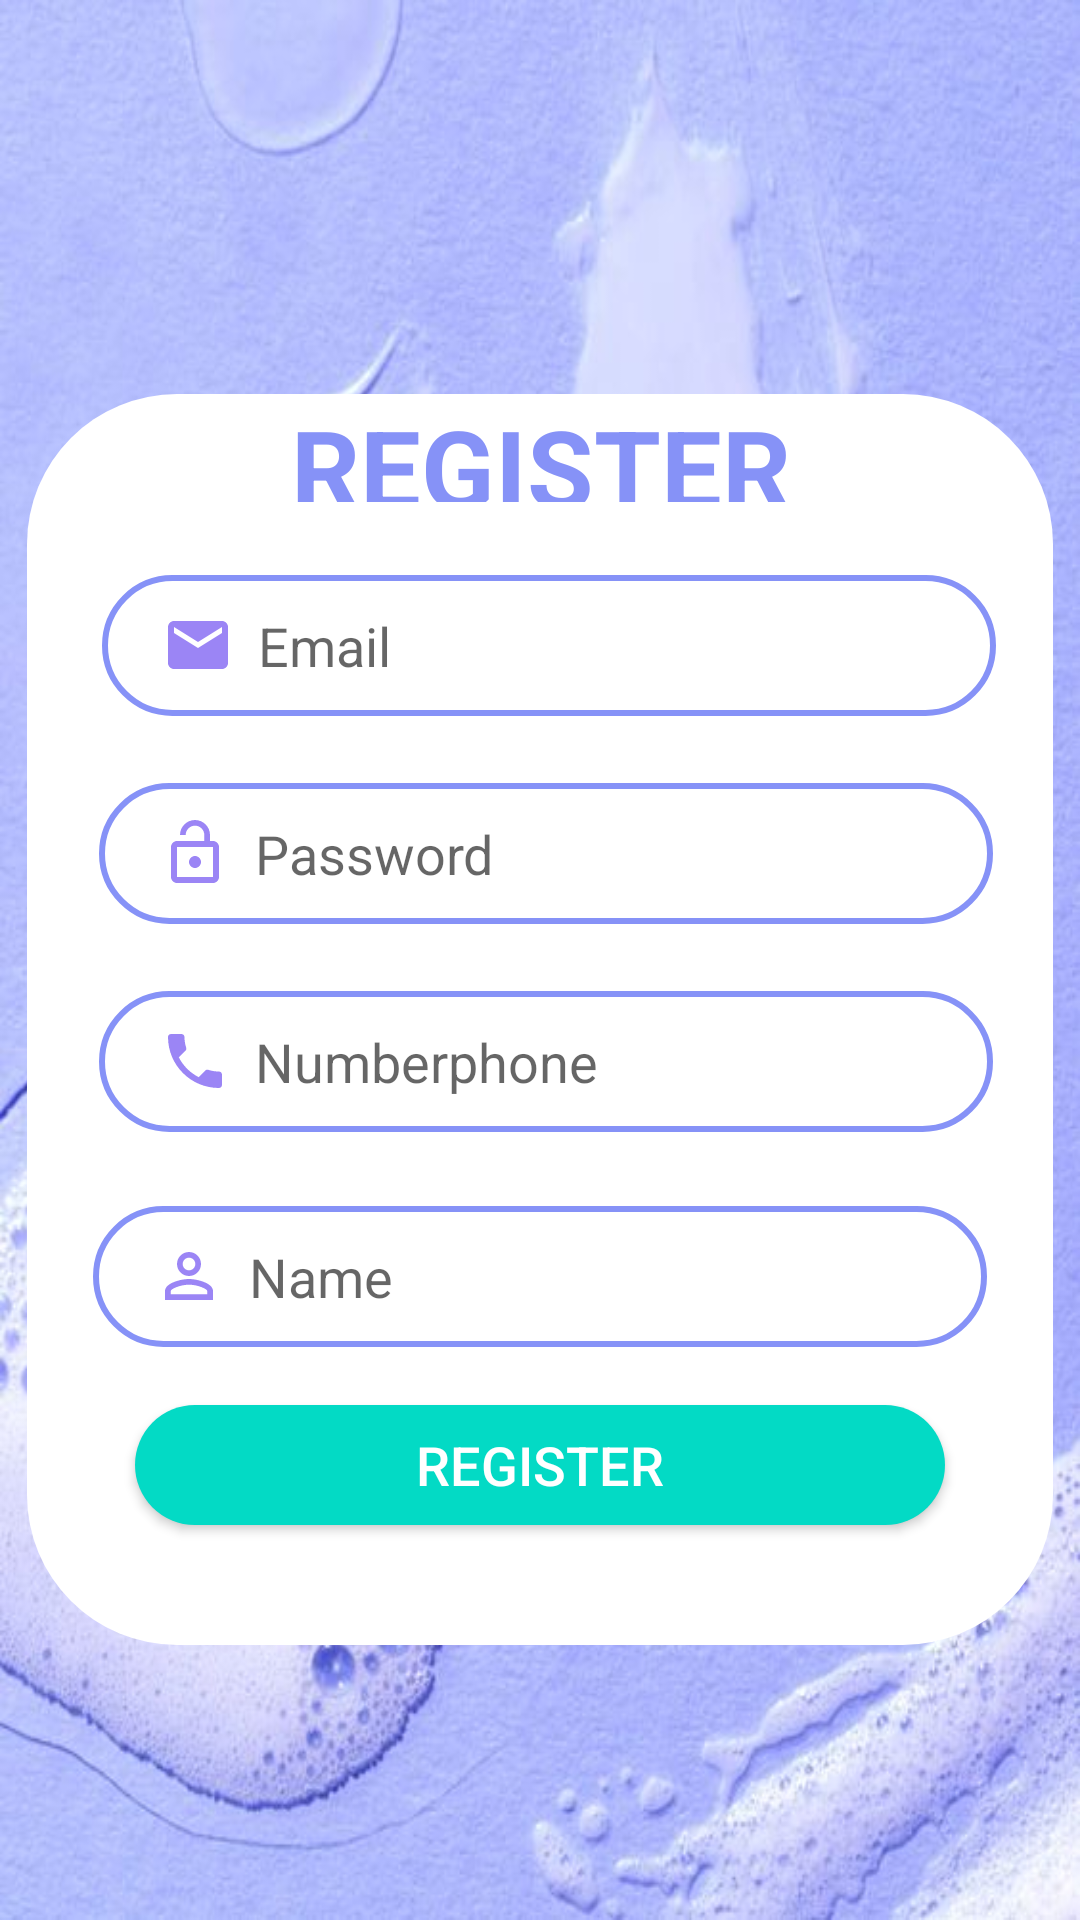

Here is an Android app screen rendered from its layout file. Give the layout XML and the strings, colors and styles it references.
<!-- AndroidManifest.xml: application theme Theme.SkincareShopApp -->
<!-- res/layout/activity_register.xml -->
<?xml version="1.0" encoding="utf-8"?>
<androidx.constraintlayout.widget.ConstraintLayout xmlns:android="http://schemas.android.com/apk/res/android"
    xmlns:app="http://schemas.android.com/apk/res-auto"
    xmlns:tools="http://schemas.android.com/tools"
    android:layout_width="match_parent"
    android:layout_height="match_parent"
    android:background="@drawable/background_login"
    tools:context=".activity.RegisterActivity">

    <androidx.constraintlayout.widget.ConstraintLayout
        android:layout_width="342dp"
        android:layout_height="417dp"
        android:layout_gravity="center_horizontal"
        android:background="@drawable/background_constrain"
        app:layout_constraintBottom_toBottomOf="parent"
        app:layout_constraintEnd_toEndOf="parent"
        app:layout_constraintHorizontal_bias="0.492"
        app:layout_constraintStart_toStartOf="parent"
        app:layout_constraintTop_toTopOf="parent"
        app:layout_constraintVertical_bias="0.589">

        <TextView
            android:id="@+id/registerText"
            android:layout_width="185dp"
            android:layout_height="36dp"
            android:text="REGISTER"
            android:textAlignment="center"
            android:textColor="@color/lavender"
            android:textSize="36dp"
            android:textStyle="bold"
            app:layout_constraintBottom_toBottomOf="parent"
            app:layout_constraintEnd_toEndOf="parent"
            app:layout_constraintHorizontal_bias="0.503"
            app:layout_constraintStart_toStartOf="parent"
            app:layout_constraintTop_toTopOf="parent"
            app:layout_constraintVertical_bias="0.0" />

        <EditText
            android:id="@+id/emailUser"
            android:layout_width="298dp"
            android:layout_height="47dp"
            android:layout_marginBottom="300dp"
            android:background="@drawable/custom_input"
            android:drawableStart="@drawable/ic_mail"
            android:drawablePadding="8dp"
            android:ems="10"
            android:hint="Email"
            android:inputType="textEmailAddress"
            android:paddingLeft="20dp"
            app:layout_constraintBottom_toBottomOf="parent"
            app:layout_constraintEnd_toEndOf="parent"
            app:layout_constraintHorizontal_bias="0.571"
            app:layout_constraintStart_toStartOf="parent"
            app:layout_constraintTop_toBottomOf="@+id/registerText"
            app:layout_constraintVertical_bias="0.714" />


        <EditText
            android:id="@+id/userPassword"
            android:layout_width="298dp"
            android:layout_height="47dp"
            android:background="@drawable/custom_input"
            android:drawableStart="@drawable/ic_lock"
            android:drawablePadding="8dp"
            android:ems="10"
            android:hint="Password"
            android:inputType="textPassword"
            android:paddingLeft="20dp"
            app:layout_constraintBottom_toBottomOf="parent"
            app:layout_constraintEnd_toEndOf="parent"
            app:layout_constraintHorizontal_bias="0.548"
            app:layout_constraintStart_toStartOf="parent"
            app:layout_constraintTop_toBottomOf="@+id/emailUser"
            app:layout_constraintVertical_bias="0.085" />

        <EditText
            android:id="@+id/userName"
            android:layout_width="298dp"
            android:layout_height="47dp"
            android:background="@drawable/custom_input"
            android:drawableStart="@drawable/ic_person"
            android:drawablePadding="8dp"
            android:ems="10"
            android:hint="Name"

            android:paddingLeft="20dp"
            app:layout_constraintBottom_toBottomOf="parent"
            app:layout_constraintEnd_toEndOf="parent"
            app:layout_constraintStart_toStartOf="parent"
            app:layout_constraintTop_toBottomOf="@+id/userPhone"
            app:layout_constraintVertical_bias="0.198" />

        <EditText
            android:id="@+id/userPhone"
            android:layout_width="298dp"
            android:layout_height="47dp"
            android:background="@drawable/custom_input"
            android:drawableStart="@drawable/ic_phone"
            android:drawablePadding="8dp"
            android:inputType="phone"
            android:ems="10"
            android:hint="Numberphone"
            android:paddingLeft="20dp"
            app:layout_constraintBottom_toBottomOf="parent"
            app:layout_constraintEnd_toEndOf="parent"
            app:layout_constraintHorizontal_bias="0.548"
            app:layout_constraintStart_toStartOf="parent"
            app:layout_constraintTop_toBottomOf="@+id/userPassword"
            app:layout_constraintVertical_bias="0.115" />

        <Button
            android:id="@+id/btnRegister"
            android:layout_width="270dp"
            android:layout_height="40dp"
            android:layout_marginBottom="16dp"
            android:background="@drawable/custon_button"
            android:text="REGISTER"
            android:textColor="@color/white"
            android:textSize="18dp"
            app:layout_constraintBottom_toBottomOf="parent"
            app:layout_constraintEnd_toEndOf="parent"

            app:layout_constraintStart_toStartOf="parent"
            app:layout_constraintTop_toBottomOf="@+id/userPhone"
            app:layout_constraintVertical_bias="0.79" />


    </androidx.constraintlayout.widget.ConstraintLayout>

</androidx.constraintlayout.widget.ConstraintLayout>
<!-- resources referenced by this layout -->
<resources>
  <color name="lavender">#8692F7</color>
  <color name="white">#FFFFFFFF</color>
  <!-- drawable background_constrain (drawable) -->
  <?xml version="1.0" encoding="utf-8"?>
  <shape android:shape="rectangle"
      xmlns:android="http://schemas.android.com/apk/res/android">
      <solid android:color = "@color/white" />
      <corners android:radius = "50dp"/>
  
  
  </shape>
  <!-- drawable custom_input (drawable) -->
  <?xml version="1.0" encoding="utf-8"?>
      <shape android:shape="rectangle"
          xmlns:android="http://schemas.android.com/apk/res/android">
  
          <corners android:radius = "50dp"/>
          <stroke android:color="@color/lavender" android:width="2dp"/>
      </shape>
  <!-- drawable custon_button (drawable) -->
  <?xml version="1.0" encoding="utf-8"?>
  <shape android:shape="rectangle"
      xmlns:android="http://schemas.android.com/apk/res/android">
      <solid android:color = "@color/teal_200" />
      <corners android:radius = "50dp"/>
  
  
  </shape>
  <!-- drawable ic_lock (drawable) -->
  <vector android:height="24dp" android:tint="#9B85F5"
      android:viewportHeight="24" android:viewportWidth="24"
      android:width="24dp" xmlns:android="http://schemas.android.com/apk/res/android">
      <path android:fillColor="@android:color/white" android:pathData="M12,17c1.1,0 2,-0.9 2,-2s-0.9,-2 -2,-2 -2,0.9 -2,2 0.9,2 2,2zM18,8h-1L17,6c0,-2.76 -2.24,-5 -5,-5S7,3.24 7,6h1.9c0,-1.71 1.39,-3.1 3.1,-3.1 1.71,0 3.1,1.39 3.1,3.1v2L6,8c-1.1,0 -2,0.9 -2,2v10c0,1.1 0.9,2 2,2h12c1.1,0 2,-0.9 2,-2L20,10c0,-1.1 -0.9,-2 -2,-2zM18,20L6,20L6,10h12v10z"/>
  </vector>
  <!-- drawable ic_mail (drawable) -->
  <vector android:height="24dp" android:tint="#9B85F5"
      android:viewportHeight="24" android:viewportWidth="24"
      android:width="24dp" xmlns:android="http://schemas.android.com/apk/res/android">
      <path android:fillColor="@android:color/white" android:pathData="M20,4L4,4c-1.1,0 -1.99,0.9 -1.99,2L2,18c0,1.1 0.9,2 2,2h16c1.1,0 2,-0.9 2,-2L22,6c0,-1.1 -0.9,-2 -2,-2zM20,8l-8,5 -8,-5L4,6l8,5 8,-5v2z"/>
  </vector>
  <!-- drawable ic_person (drawable) -->
  <vector android:height="24dp" android:tint="#9B85F5"
      android:viewportHeight="24" android:viewportWidth="24"
      android:width="24dp" xmlns:android="http://schemas.android.com/apk/res/android">
      <path android:fillColor="@android:color/white" android:pathData="M12,5.9c1.16,0 2.1,0.94 2.1,2.1s-0.94,2.1 -2.1,2.1S9.9,9.16 9.9,8s0.94,-2.1 2.1,-2.1m0,9c2.97,0 6.1,1.46 6.1,2.1v1.1L5.9,18.1L5.9,17c0,-0.64 3.13,-2.1 6.1,-2.1M12,4C9.79,4 8,5.79 8,8s1.79,4 4,4 4,-1.79 4,-4 -1.79,-4 -4,-4zM12,13c-2.67,0 -8,1.34 -8,4v3h16v-3c0,-2.66 -5.33,-4 -8,-4z"/>
  </vector>
  <style name="Theme.SkincareShopApp" parent="Theme.AppCompat.Light.NoActionBar">
          
          <item name="colorPrimary">@color/purple_500</item>
          <item name="colorPrimaryVariant">@color/purple_700</item>
          <item name="colorOnPrimary">@color/white</item>
          
          <item name="colorSecondary">@color/teal_200</item>
          <item name="colorSecondaryVariant">@color/teal_700</item>
          <item name="colorOnSecondary">@color/black</item>
          
          <item name="android:statusBarColor" tools:targetApi="l">?attr/colorPrimaryVariant</item>
          
      </style>
  <color name="teal_200">#FF03DAC5</color>
  <color name="purple_500">#FF000000</color>
  <color name="purple_700">#FF3700B3</color>
  <color name="teal_700">#FF018786</color>
  <color name="black">#FF000000</color>
</resources>
